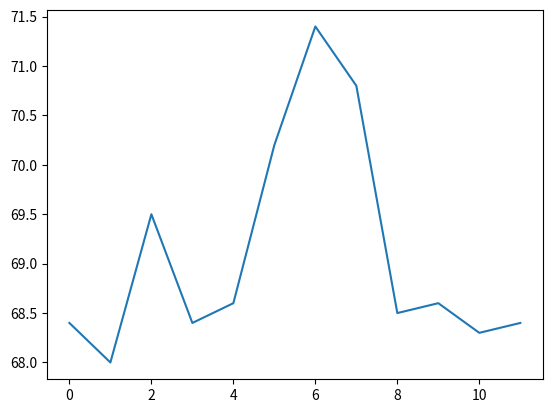

Write the Python code that produced this figure.

#%matplotlib inlineとこの行はJupyterLabで必要な設定
import matplotlib.pyplot as plt
weight=[68.4,68.0,69.5,68.4,68.6,70.2,71.4,70.8,68.5,68.6,68.3,68.4]
plt.plot(weight)
plt.show()